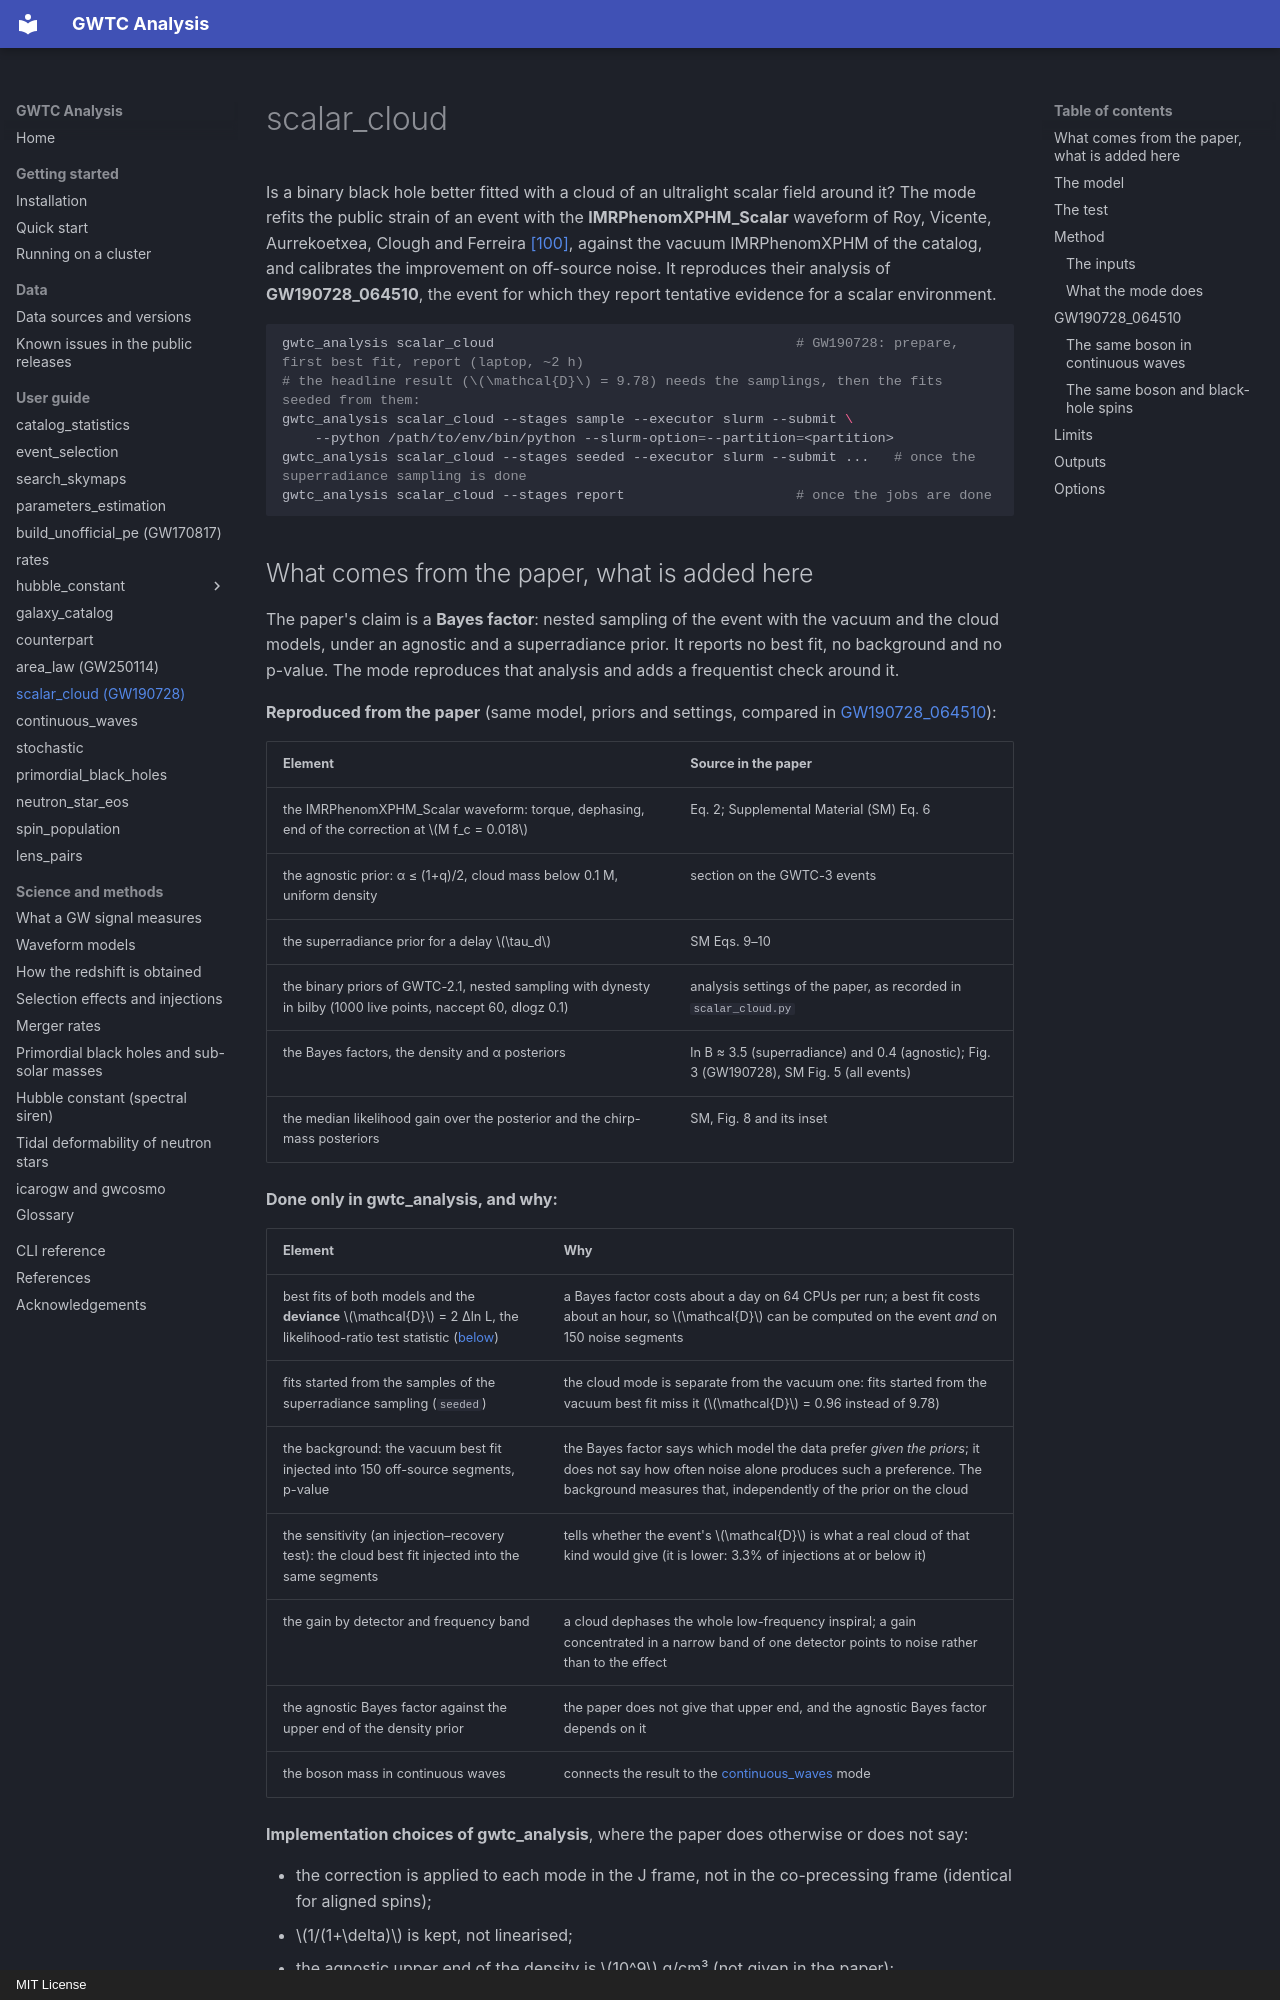

repository: danielsentenac/gwtc_analysis · page: modes/scalar-cloud/index.html · generator: mkdocs · copyright: MIT License

# scalar_cloud

Is a binary black hole better fitted with a cloud of an ultralight scalar field around it? The mode refits the
public strain of an event with the **IMRPhenomXPHM_Scalar** waveform of Roy, Vicente, Aurrekoetxea, Clough and
Ferreira [\[100\]](../references.md#ref-100), against the vacuum IMRPhenomXPHM of the catalog, and calibrates the
improvement on off-source noise. It reproduces their analysis of **GW190728_064510**, the event for which they report
tentative evidence for a scalar environment.

```bash
gwtc_analysis scalar_cloud                                     # GW190728: prepare, first best fit, report (laptop, ~2 h)
# the headline result (\(\mathcal{D}\) = 9.78) needs the samplings, then the fits seeded from them:
gwtc_analysis scalar_cloud --stages sample --executor slurm --submit \
    --python /path/to/env/bin/python --slurm-option=--partition=<partition>
gwtc_analysis scalar_cloud --stages seeded --executor slurm --submit ...   # once the superradiance sampling is done
gwtc_analysis scalar_cloud --stages report                     # once the jobs are done
```
